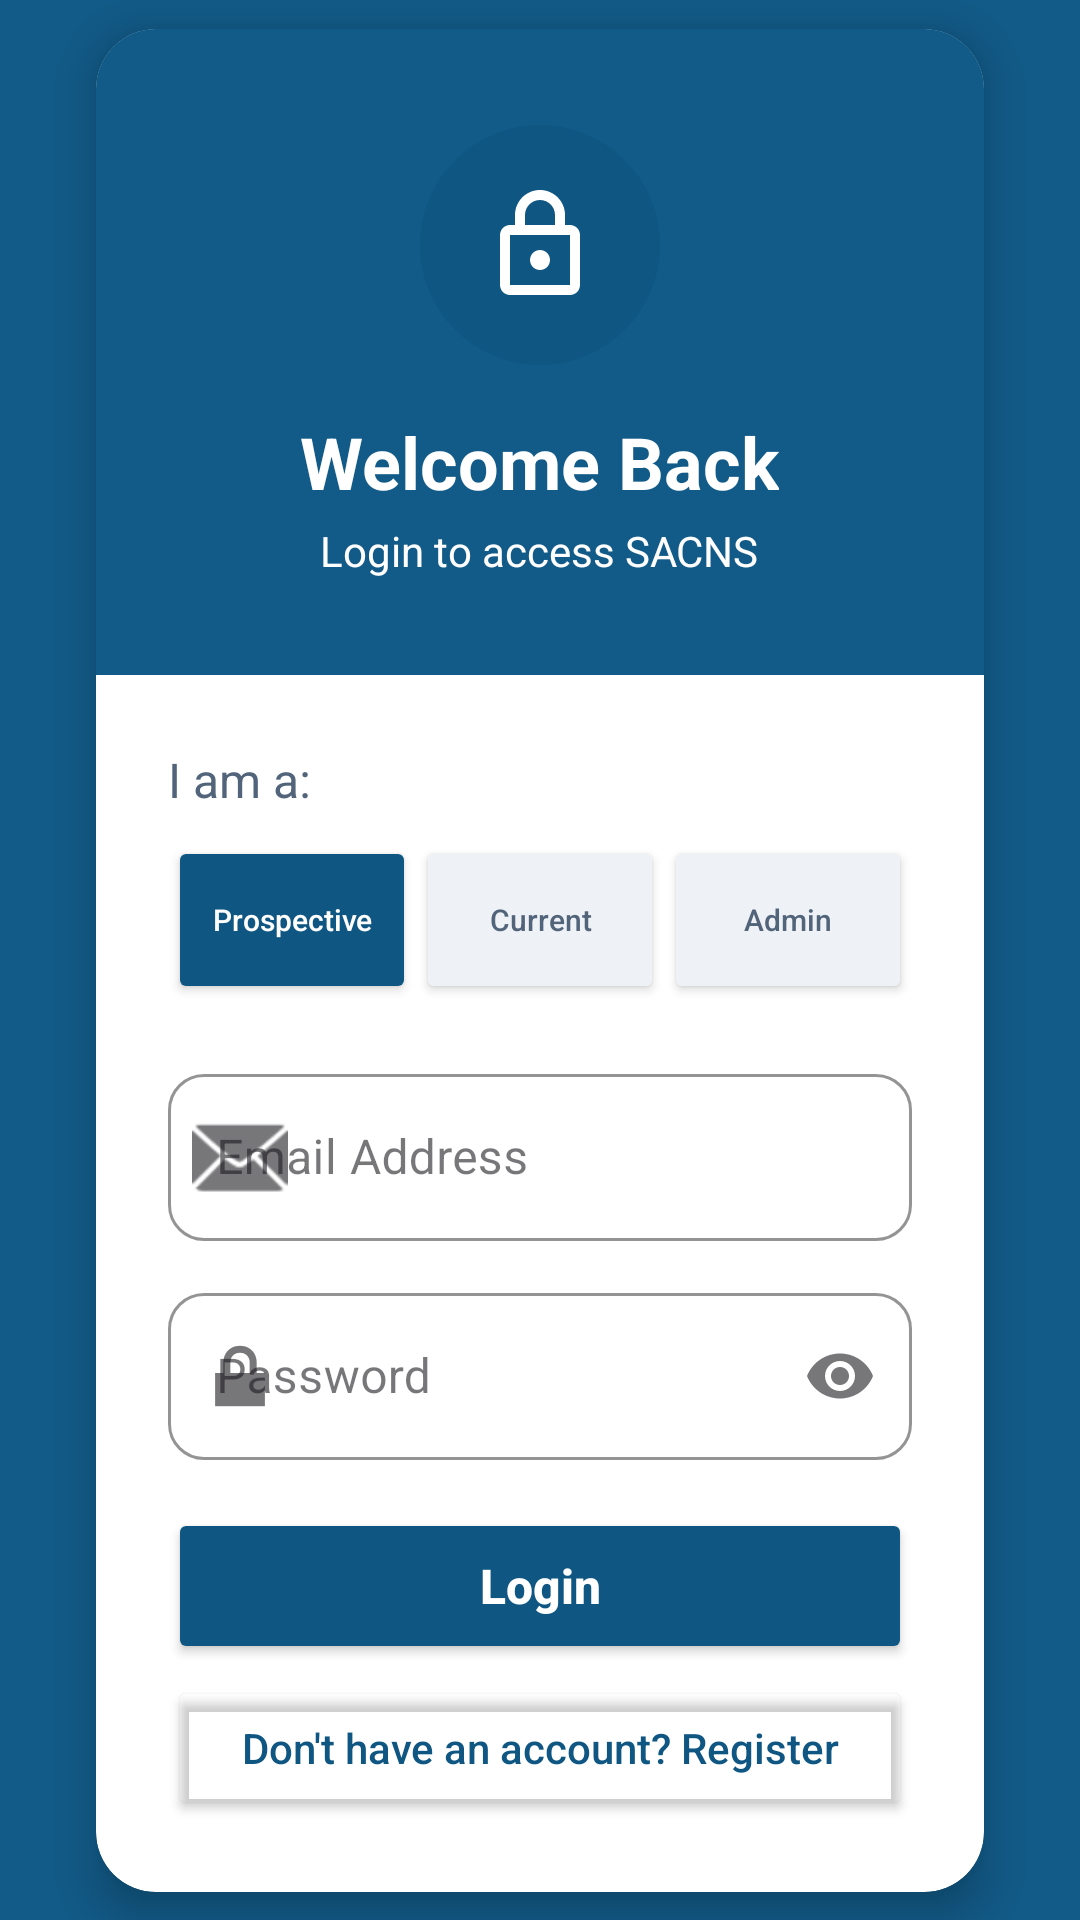

Write the Android layout XML for this screen, with the resource values it uses.
<!-- AndroidManifest.xml: application theme Theme.SACNS -->
<!-- res/layout/activity_login.xml -->
<?xml version="1.0" encoding="utf-8"?>
<androidx.constraintlayout.widget.ConstraintLayout
    xmlns:android="http://schemas.android.com/apk/res/android"
    xmlns:app="http://schemas.android.com/apk/res-auto"
    android:layout_width="match_parent"
    android:layout_height="match_parent"
    android:background="#125A87">

    
    <androidx.cardview.widget.CardView
        android:id="@+id/loginCard"
        android:layout_width="0dp"
        android:layout_height="wrap_content"
        android:layout_marginStart="32dp"
        android:layout_marginEnd="32dp"
        android:padding="24dp"
        app:cardBackgroundColor="#FFFFFF"
        app:cardCornerRadius="20dp"
        app:cardElevation="8dp"
        app:layout_constraintBottom_toBottomOf="parent"
        app:layout_constraintEnd_toEndOf="parent"
        app:layout_constraintStart_toStartOf="parent"
        app:layout_constraintTop_toTopOf="parent">

        <LinearLayout
            android:layout_width="match_parent"
            android:layout_height="wrap_content"
            android:orientation="vertical">

            
            <LinearLayout
                android:layout_width="match_parent"
                android:layout_height="wrap_content"
                android:background="#125A87"
                android:gravity="center"
                android:orientation="vertical"
                android:paddingTop="32dp"
                android:paddingBottom="32dp">

                
                <ImageView
                    android:layout_width="80dp"
                    android:layout_height="80dp"
                    android:layout_marginBottom="16dp"
                    android:background="@drawable/circle_blue"
                    android:padding="20dp"
                    android:scaleType="fitCenter"
                    android:src="@drawable/ic_lock"
                    app:tint="@color/white"
                    android:contentDescription="Lock" />

                
                <TextView
                    android:layout_width="wrap_content"
                    android:layout_height="wrap_content"
                    android:text="Welcome Back"
                    android:textColor="#FFFFFF"
                    android:textSize="24sp"
                    android:textStyle="bold" />

                
                <TextView
                    android:layout_width="wrap_content"
                    android:layout_height="wrap_content"
                    android:layout_marginTop="4dp"
                    android:text="Login to access SACNS"
                    android:textColor="#FFFFFF"
                    android:textSize="14sp" />

            </LinearLayout>

            
            <LinearLayout
                android:layout_width="match_parent"
                android:layout_height="wrap_content"
                android:gravity="center_horizontal"
                android:orientation="vertical"
                android:padding="24dp">

                
                <TextView
                    android:layout_width="wrap_content"
                    android:layout_height="wrap_content"
                    android:layout_gravity="start"
                    android:layout_marginBottom="8dp"
                    android:text="I am a:"
                    android:textColor="#52647A"
                    android:textSize="16sp" />

                <LinearLayout
                    android:layout_width="match_parent"
                    android:layout_height="wrap_content"
                    android:orientation="horizontal">

                    <Button
                        android:id="@+id/btnProspective"
                        android:layout_width="0dp"
                        android:layout_height="56dp"
                        android:layout_weight="1"
                        android:backgroundTint="#0F5682"
                        android:ellipsize="none"
                        android:gravity="center"
                        android:maxLines="1"
                        android:text="Prospective"
                        android:textAllCaps="false"
                        android:textColor="#FFFFFF"
                        android:textSize="10sp" />

                    <Button
                        android:id="@+id/btnCurrent"
                        android:layout_width="0dp"
                        android:layout_height="56dp"
                        android:layout_weight="1"
                        android:backgroundTint="#EEF2F7"
                        android:ellipsize="none"
                        android:gravity="center"
                        android:maxLines="1"
                        android:text="Current"
                        android:textAllCaps="false"
                        android:textColor="#52647A"
                        android:textSize="10sp" />

                    <Button
                        android:id="@+id/btnAdmin"
                        android:layout_width="0dp"
                        android:layout_height="56dp"
                        android:layout_weight="1"
                        android:backgroundTint="#EEF2F7"
                        android:ellipsize="none"
                        android:gravity="center"
                        android:maxLines="1"
                        android:text="Admin"
                        android:textAllCaps="false"
                        android:textColor="#52647A"
                        android:textSize="10sp" />

                </LinearLayout>

                
                <com.google.android.material.textfield.TextInputLayout
                    android:id="@+id/emailLayout"
                    style="@style/Widget.MaterialComponents.TextInputLayout.OutlinedBox"
                    android:layout_width="match_parent"
                    android:layout_height="wrap_content"
                    android:layout_marginTop="18dp"
                    android:hint="Email Address"
                    app:boxCornerRadiusBottomEnd="12dp"
                    app:boxCornerRadiusBottomStart="12dp"
                    app:boxCornerRadiusTopEnd="12dp"
                    app:boxCornerRadiusTopStart="12dp"
                    app:boxStrokeColor="#D8E0EA"
                    app:startIconDrawable="@android:drawable/ic_dialog_email">

                    <com.google.android.material.textfield.TextInputEditText
                        android:id="@+id/etEmail"
                        android:layout_width="match_parent"
                        android:layout_height="wrap_content"
                        android:inputType="textEmailAddress"
                        android:textSize="16sp" />

                </com.google.android.material.textfield.TextInputLayout>

                
                <com.google.android.material.textfield.TextInputLayout
                    android:id="@+id/passwordLayout"
                    style="@style/Widget.MaterialComponents.TextInputLayout.OutlinedBox"
                    android:layout_width="match_parent"
                    android:layout_height="wrap_content"
                    android:layout_marginTop="12dp"
                    android:hint="Password"
                    app:boxCornerRadiusBottomEnd="12dp"
                    app:boxCornerRadiusBottomStart="12dp"
                    app:boxCornerRadiusTopEnd="12dp"
                    app:boxCornerRadiusTopStart="12dp"
                    app:boxStrokeColor="#D8E0EA"
                    app:endIconMode="password_toggle"
                    app:startIconDrawable="@android:drawable/ic_lock_lock">

                    <com.google.android.material.textfield.TextInputEditText
                        android:id="@+id/etPassword"
                        android:layout_width="match_parent"
                        android:layout_height="wrap_content"
                        android:inputType="textPassword"
                        android:textSize="16sp" />

                </com.google.android.material.textfield.TextInputLayout>

                
                <Button
                    android:id="@+id/btnLogin"
                    android:layout_width="match_parent"
                    android:layout_height="52dp"
                    android:layout_marginTop="16dp"
                    android:backgroundTint="#0F5682"
                    android:text="Login"
                    android:textAllCaps="false"
                    android:textColor="#FFFFFF"
                    android:textSize="16sp"
                    android:textStyle="bold" />

                
                <Button
                    android:id="@+id/btnRegister"
                    android:layout_width="match_parent"
                    android:layout_height="wrap_content"
                    android:layout_marginTop="4dp"
                    android:backgroundTint="@android:color/transparent"
                    android:text="Don't have an account? Register"
                    android:textAllCaps="false"
                    android:textColor="#0F5682"
                    android:textSize="14sp" />

            </LinearLayout>

        </LinearLayout>

    </androidx.cardview.widget.CardView>

</androidx.constraintlayout.widget.ConstraintLayout>
<!-- resources referenced by this layout -->
<resources>
  <color name="white">#FFFFFFFF</color>
  <!-- drawable circle_blue (drawable) -->
  <?xml version="1.0" encoding="utf-8"?>
  <shape xmlns:android="http://schemas.android.com/apk/res/android"
      android:shape="oval">
  
      <solid android:color="#0F5682" />
  
  </shape>
  <!-- drawable ic_lock (drawable) -->
  <vector xmlns:android="http://schemas.android.com/apk/res/android"
      android:width="24dp"
      android:height="24dp"
      android:viewportWidth="24"
      android:viewportHeight="24"
      android:tint="#FFFFFF">
  
      <path
          android:fillColor="@android:color/white"
          android:pathData="M12,17C13.1,17 14,16.1 14,15C14,13.9 13.1,13 12,13C10.9,13 10,13.9 10,15C10,16.1 10.9,17 12,17ZM18,8H17V6C17,3.24 14.76,1 12,1C9.24,1 7,3.24 7,6V8H6C4.9,8 4,8.9 4,10V20C4,21.1 4.9,22 6,22H18C19.1,22 20,21.1 20,20V10C20,8.9 19.1,8 18,8ZM9,6C9,4.34 10.34,3 12,3C13.66,3 15,4.34 15,6V8H9V6ZM18,20H6V10H18V20Z"/>
  </vector>
  <style name="Theme.SACNS" parent="Base.Theme.SACNS" />
  <style name="Base.Theme.SACNS" parent="Theme.Material3.DayNight.NoActionBar">
          
          
      </style>
</resources>
